Labelled photos from "augmented", an image-classification folder in snarfnet/fukusou-kion. The possible labels are: not tsuchinoko, tsuchinoko candidate.

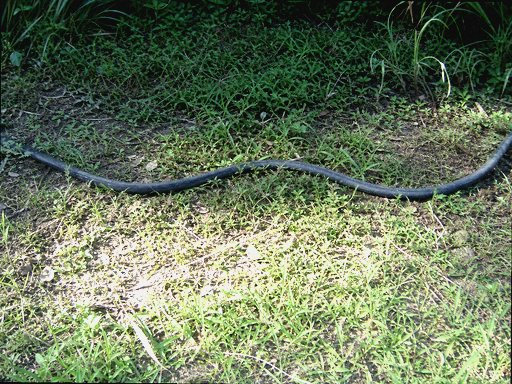
Label: tsuchinoko candidate

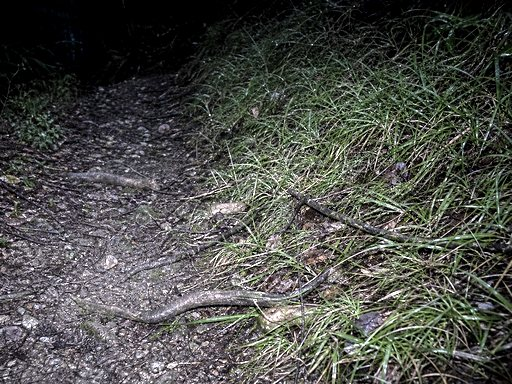
Label: not tsuchinoko

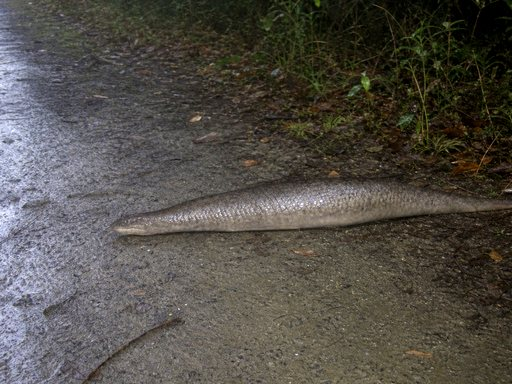
Label: tsuchinoko candidate

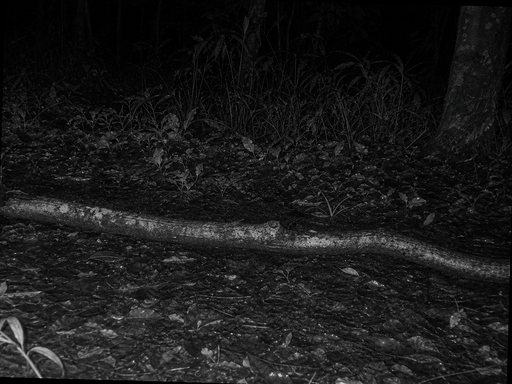
Label: not tsuchinoko

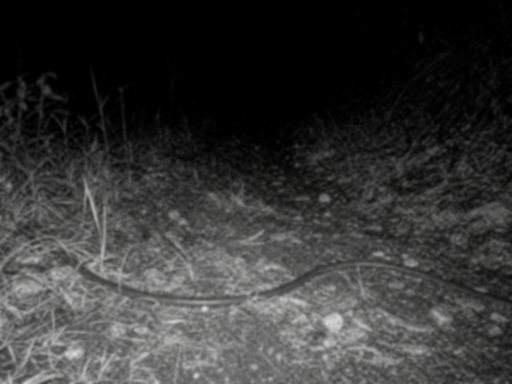
Label: not tsuchinoko

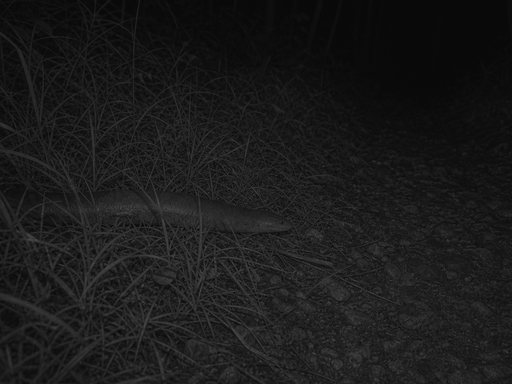
Label: tsuchinoko candidate
